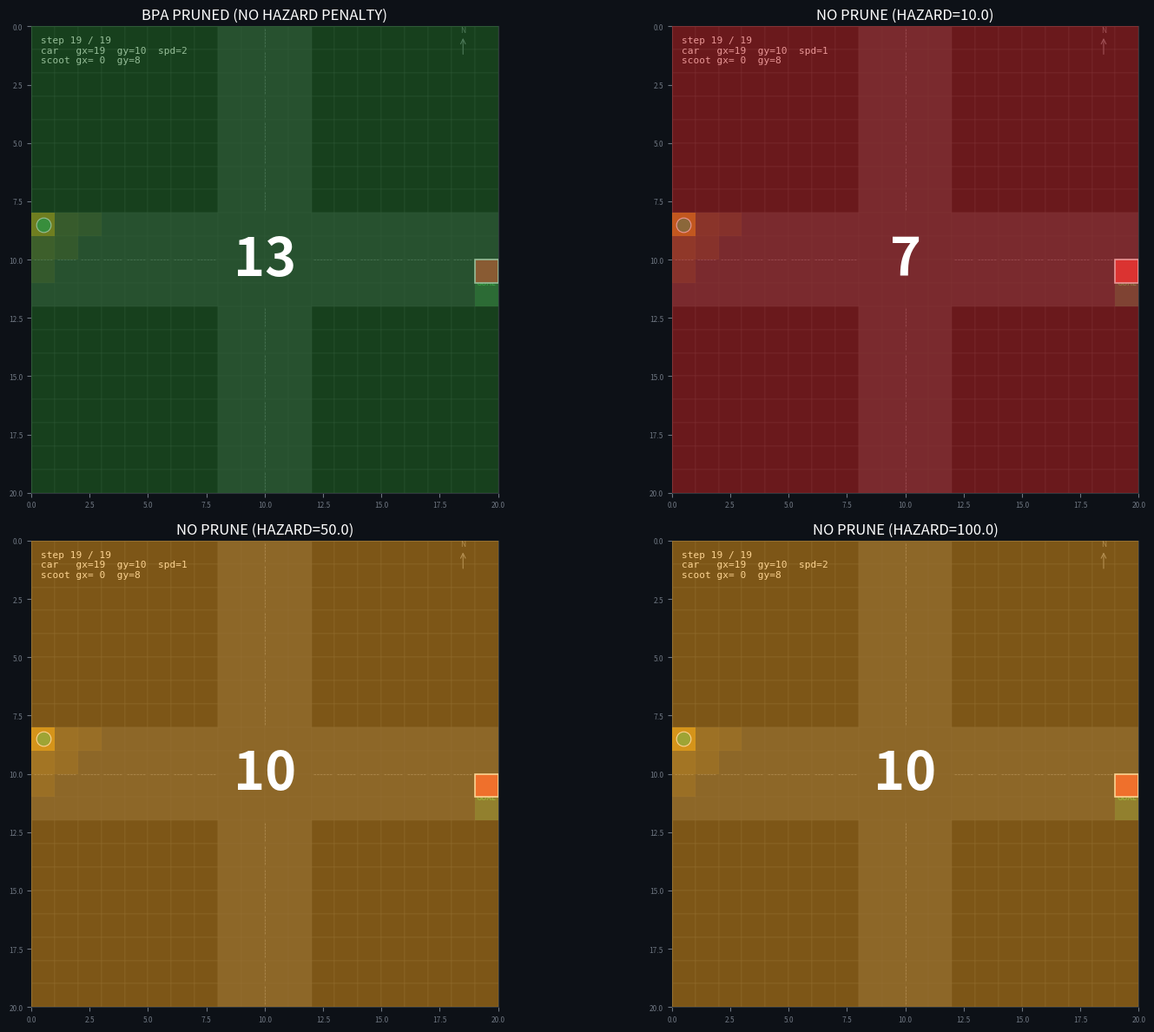

Recreate this plot in Python.
"""
MCTS Square Grid — Intersection
=================================
20x20 grid. gy=0 is the TOP of the screen, gy=19 is the BOTTOM.

Road layout (drive-on-right)
-----------------------------
  E-W road : rows (gy) 8–11
    Eastbound lanes : gy = 10, 11   (right side going east)
    Westbound lanes : gy =  8,  9   (right side going west)
  N-S road : cols (gx) 8–11
    Northbound lanes : gx =  8,  9  (right side going north = west cols)
    Southbound lanes : gx = 10, 11  (right side going south = east cols)
  Intersection box  : gx 8–11, gy 8–11
  Four corner blocks : off-road, unreachable

Agents
------
  Car    : West → East, eastbound lane (gy=10 or 11).
           State = (gx, gy, speed)
             gx    : 0–19
             gy    : 10 or 11  (lane change allowed)
             speed : 0–3 blocks advanced per timestep
           Actions = all combos of:
             acceleration : -1, 0, +1  (clamped to [0, 3])
             lane change  : -1, 0, +1  (gy ± 1, clamped to eastbound lanes)
           → 9 actions total (3 accel × 3 lane)

  Scooter : South → West (fixed path, unknown to car).
             Starts gy=19 (bottom), drives north in northbound lane (gx=9),
             turns left (West) at intersection, exits westward (gy=11).
             Stochastic transitions: may veer or fail to turn.

MCTS
----
  Car knows the scooter's CURRENT position (visible) but not its future path.
  The cone { (gx,gy): (probability, depth) } encodes the predicted future.
  Cone pruning goes in get_children() — implement your threshold logic there.
"""

import math
import random
import matplotlib.pyplot as plt
import matplotlib.patches as mpatches
import matplotlib.colors as mcolors
from collections import deque
from typing import Optional


# ---------------------------------------------------------------------------
# Tunable parameters (all in one place)
# ---------------------------------------------------------------------------

# --- Grid and road layout ---
GRID_W, GRID_H = 20, 20
ROAD_HALF      = 2
CENTER         = 10
COL_LO, COL_HI = CENTER - ROAD_HALF, CENTER + ROAD_HALF   # 8,12 — N-S road cols
ROW_LO, ROW_HI = CENTER - ROAD_HALF, CENTER + ROAD_HALF   # 8,12 — E-W road rows
EASTBOUND_LANES = [10, 11]   # gy values for eastbound car lanes

# --- MCTS and planning ---
MCTS_ITERATIONS = 1000   # Number of MCTS rollouts per step
EXPLORATION     = 1.7    # UCB exploration constant
ROLLOUT_DEPTH   = 10     # Planning horizon (steps)
ROLLOUT_GAMMA   = 0.9    # Discount factor for future rewards

# --- Collision and cone ---
CONE_DEPTH              = 3     # How far to predict scooter cone
BPA_DEPTH               = 3     # BPA backtrack steps
COLLISION_APPROX_BUFFER = 4     # Cells/time for cone pruning
BPA_EPSILON             = 0.01  # BPA/collision truncation threshold

# --- Rewards and penalties (TUNED for yielding behavior, iteration 4) ---
# Hazard penalty disabled to test if car will proceed after yielding.
GOAL_REWARD          = 100.0 # Strong reward for reaching the goal
TIMESTEP_PENALTY     = 1.0  # Penalty per timestep
HAZARD_SCALES        = [10.0, 50.0, 100.0]   # Used for no-prune hazard-only scenarios
LANE_PENALTY         = 5.0   # Penalty for lane change
INTERSECTION_PENALTY = 2.0   # Low penalty for being in intersection
JERK_PENALTY         = 5.0   # Penalty per unit of |ds|-1 (aggressive accel)

# --- Car setup ---
CAR_START  = (0, 10, 3)    # (gx=0, gy=10 inner eastbound lane, speed=2)
GOAL_GX    = GRID_W - 1    # 19
SPEED_MIN, SPEED_MAX = 0, 3

# --- Scooter setup ---
SCOOTER_START = (1, 11, GRID_H - 5)  # dir=N, gx=10, gy=16 (3 blocks higher)
SCOOTER_PATH  = ([0] * 7  # 10 steps north: gy 16->6 (westbound inner row)
               + [1]        # deterministic left turn: N->W
               + [0] * 13)  # forward west, exits top-left

# --- Car actions ---
CAR_ACTIONS  = [(ds, dl) for ds in (-2, -1, 0, 1, 2) for dl in (-1, 0, 1)]

# ---------------------------------------------------------------------------
# Map parameters (do not tune below here)
# ---------------------------------------------------------------------------

def is_road(gx: int, gy: int) -> bool:
    on_ew = ROW_LO <= gy < ROW_HI
    on_ns = COL_LO <= gx < COL_HI
    return on_ew or on_ns

def in_bounds(gx: int, gy: int) -> bool:
    return 0 <= gx < GRID_W and 0 <= gy < GRID_H

def is_valid(gx: int, gy: int) -> bool:
    return in_bounds(gx, gy) and is_road(gx, gy)

# ---------------------------------------------------------------------------
# Directions  0=E 1=N 2=W 3=S
# gy=0 is TOP so North = gy decreases, South = gy increases
# ---------------------------------------------------------------------------

DIR_DELTA = {0: (1, 0), 1: (0, -1), 2: (-1, 0), 3: (0, 1)}

def turn_left(d):  return (d + 1) % 4
def turn_right(d): return (d - 1) % 4


def _path_cells(start_gx: int, start_gy: int, end_gx: int, end_gy: int) -> set[tuple[int, int]]:
    """Approximate within-step occupied cells for an agent transition."""
    cells: set[tuple[int, int]] = {(start_gx, start_gy)}

    gx = start_gx
    gy = start_gy

    if end_gx != gx:
        step_x = 1 if end_gx > gx else -1
        for x in range(gx + step_x, end_gx + step_x, step_x):
            cells.add((x, gy))

    if end_gy != gy:
        step_y = 1 if end_gy > gy else -1
        for y in range(gy + step_y, end_gy + step_y, step_y):
            cells.add((end_gx, y))

    return cells


def _scenario_outcome(car_traj: list, scooter_traj: list) -> dict:
    """Classify scenario outcome for post-goal overlay color."""
    goal_step = next((i for i, st in enumerate(car_traj) if is_terminal(st)), None)

    eval_end = goal_step if goal_step is not None else (len(car_traj) - 1)
    lane_change = any(
        car_traj[i][1] != car_traj[i - 1][1]
        for i in range(1, eval_end + 1)
    )

    stopped_at_intersection = any(
        (st[2] == 0)
        and (st[1] in EASTBOUND_LANES)
        and (COL_LO - 1 <= st[0] < COL_HI)
        for st in car_traj[:eval_end + 1]
    )

    collision_or_cross = False
    cut_in_front_close = False
    horizon = min(eval_end, len(scooter_traj) - 1)
    for i in range(1, horizon + 1):
        c0 = car_traj[i - 1]
        c1 = car_traj[i]
        s0 = scooter_traj[i - 1]
        s1 = scooter_traj[i]

        car_cells = _path_cells(c0[0], c0[1], c1[0], c1[1])
        sc_cells = _path_cells(s0[1], s0[2], s1[1], s1[2])

        if car_cells & sc_cells:
            collision_or_cross = True
            break

        # Red if car cuts in front of scooter by only 1-2 blocks.
        # "In front" is measured along scooter's heading direction.
        fdx, fdy = DIR_DELTA[s1[0]]
        for (cgx, cgy) in car_cells:
            # Restrict to the intersection neighborhood to avoid distant false positives.
            if not (COL_LO - 1 <= cgx <= COL_HI and ROW_LO - 1 <= cgy <= ROW_HI):
                continue
            for (sgx, sgy) in sc_cells:
                rel_x = cgx - sgx
                rel_y = cgy - sgy
                forward_gap = rel_x * fdx + rel_y * fdy
                lateral_gap = abs(rel_x * fdy - rel_y * fdx)
                if 1 <= forward_gap <= 2 and lateral_gap <= 1:
                    cut_in_front_close = True
                    break
            if cut_in_front_close:
                break
        if cut_in_front_close:
            break

    if collision_or_cross or cut_in_front_close:
        color = "#d32f2f"  # red
    elif stopped_at_intersection and not lane_change:
        color = "#2e7d32"  # green
    else:
        color = "#f9a825"  # yellow

    return {
        "goal_step": goal_step,
        "color": color,
    }

def animate_four_way(
    scenarios: list,
    interval_ms: int = 500,
    save_gif: bool = True,
):
    """Show four simulations in a 2x2 layout."""
    from matplotlib.animation import FuncAnimation, PillowWriter
    if len(scenarios) != 4:
        raise ValueError("animate_four_way expects exactly 4 scenarios")

    n_frames = min(len(s["car"]) for s in scenarios)
    fig, axes = plt.subplots(2, 2, figsize=(16, 12), facecolor=DARK_BG)
    axes = axes.flatten()

    artists = []
    for ax, s in zip(axes, scenarios):
        ax.set_facecolor(DARK_BG)
        _draw_static_map(ax)
        outcome = _scenario_outcome(s["car"], s["scooter"])

        cone_patches = {}
        for gx in range(GRID_W):
            for gy in range(GRID_H):
                if is_road(gx, gy):
                    p = plt.Rectangle((gx, gy), 1, 1, facecolor=CONE_COL, edgecolor="none", alpha=0.0, zorder=3)
                    ax.add_patch(p)
                    cone_patches[(gx, gy)] = p

        car_rect = plt.Rectangle((0, 0), 1.0, 1.0, facecolor=CAR_COL, edgecolor="white", linewidth=1.2, zorder=6)
        ax.add_patch(car_rect)
        scooter_dot, = ax.plot([], [], "o", color=SCOOTER_COL, markersize=12, markeredgecolor="white", markeredgewidth=0.8, zorder=7)
        step_text = ax.text(0.02, 0.98, "", transform=ax.transAxes, color="white", fontsize=8, va="top", ha="left", fontfamily="monospace", zorder=8)

        # Post-goal outcome overlay.
        overlay_rect = mpatches.Rectangle(
            (0, 0),
            1,
            1,
            transform=ax.transAxes,
            facecolor=outcome["color"],
            alpha=0.5,
            edgecolor="none",
            zorder=9,
            visible=False,
        )
        ax.add_patch(overlay_rect)
        overlay_text = ax.text(
            0.5,
            0.5,
            "",
            transform=ax.transAxes,
            color="white",
            fontsize=44,
            fontweight="bold",
            ha="center",
            va="center",
            zorder=10,
            visible=False,
        )

        ax.set_title(s["title"], color="white")
        artists.append((s, outcome, cone_patches, car_rect, scooter_dot, step_text, overlay_rect, overlay_text))

    def _update(frame):
        t = frame % n_frames
        updated = []
        for s, outcome, cone_patches, car_rect, scooter_dot, step_text, overlay_rect, overlay_text in artists:
            car = s["car"][t]
            scooter = s["scooter"][t]
            cone = s["cones"][t]

            for p in cone_patches.values():
                p.set_alpha(0.0)
            if cone:
                max_p = max(v[0] for v in cone.values()) or 1.0
                for (cgx, cgy), (prob, _) in cone.items():
                    if (cgx, cgy) in cone_patches:
                        cone_patches[(cgx, cgy)].set_alpha(min(0.1 + 0.55 * prob / max_p, 0.72))

            gx, gy, speed = car
            car_rect.set_xy((gx, gy))
            _, sx, sy = scooter
            scooter_dot.set_data([sx + 0.5], [sy + 0.5])
            step_text.set_text(
                f"step {t:>2d} / {len(s['car']) - 1}\n"
                f"car   gx={gx:>2d}  gy={gy}  spd={speed}\n"
                f"scoot gx={sx:>2d}  gy={sy}"
            )

            goal_step = outcome["goal_step"]
            if goal_step is not None and t >= goal_step:
                overlay_rect.set_visible(True)
                overlay_text.set_visible(True)
                overlay_text.set_text(str(goal_step))
            else:
                overlay_rect.set_visible(False)
                overlay_text.set_visible(False)

            updated.extend(list(cone_patches.values()))
            updated.extend([car_rect, scooter_dot, step_text, overlay_rect, overlay_text])
        return updated

    anim = FuncAnimation(
        fig, _update,
        frames=n_frames,
        interval=interval_ms,
        blit=False,
        repeat=True,
    )

    if save_gif:
        path = "mcts_intersection_4up.gif"
        anim.save(path, writer=PillowWriter(fps=max(1, 1000 // interval_ms)))
        print(f"Saved {path}")

    plt.tight_layout()
    plt.show()

# ---------------------------------------------------------------------------
# Car movement
# ---------------------------------------------------------------------------

def car_apply_action(state: tuple, action: tuple) -> tuple:
    """
    Apply (delta_speed, delta_lane) to (gx, gy, speed).
    Car always faces East; advances gx by new_speed each timestep.
    """
    gx, gy, speed = state
    ds, dl = action

    new_speed = max(SPEED_MIN, min(SPEED_MAX, speed + ds))
    # If the car is stopped, keep lane fixed for this step.
    if speed == 0 and dl != 0:
        new_gy = gy
    else:
        new_gy = max(min(EASTBOUND_LANES), min(max(EASTBOUND_LANES), gy + dl))
    new_gx    = min(gx + new_speed, GRID_W - 1)

    # Revert lane change if it lands off-road mid-advance
    if new_speed > 0 and not is_valid(new_gx, new_gy):
        new_gy = gy

    return (new_gx, new_gy, new_speed)

# ---------------------------------------------------------------------------
# Scooter movement
# ---------------------------------------------------------------------------

def _sc_apply(state: tuple, action: int) -> tuple:
    direction, gx, gy = state
    if   action == 0: new_dir = direction
    elif action == 1: new_dir = turn_left(direction)
    elif action == 2: new_dir = turn_right(direction)
    dx, dy = DIR_DELTA[new_dir]
    ngx = gx + (dx if action == 0 else 0)
    ngy = gy + (dy if action == 0 else 0)
    if not is_valid(ngx, ngy):
        ngx, ngy = gx, gy
    return (new_dir, ngx, ngy)

def scooter_sample(state: tuple, intended: int) -> tuple:
    """Deterministic: scooter always executes SCOOTER_PATH exactly."""
    return _sc_apply(state, intended)

# ---------------------------------------------------------------------------
# Scooter cone
# ---------------------------------------------------------------------------

from collections import defaultdict

def convolve_kernels(k1: dict, k2: dict) -> dict:
    """
    k1, k2: {(ix, iy): weight}, centred at (0,0).
    Returns {(ix, iy): weight} for (k1 * k2).
    """
    out = defaultdict(float)
    for (x1, y1), w1 in k1.items():
        for (x2, y2), w2 in k2.items():
            out[(x1 + x2, y1 + y2)] += w1 * w2
    return dict(out)

def build_depth_kernels(max_depth: int) -> list[dict]:
    """
    Returns kernels[d] = dict for depth d (1..max_depth), with
    kernels[d] = K convolved with itself d times.
    """
    # Base 3x3 kernel centred at (0,0)
    base = {
        (0, -1): 0.125,
        (-1, 0): 0.125,
        (0, 0):  0.5,
        (1, 0):  0.125,
        (0, 1):  0.125,
    }
    kernels = [None]  # index 0 unused
    current = base
    for d in range(1, max_depth + 1):
        if d > 1:
            current = convolve_kernels(current, base)
        kernels.append(current)
    kernels.append(current)
    return kernels

def build_scooter_cone(
    scooter_state: tuple,
    scooter_path: list,
    max_depth=CONE_DEPTH,
    min_prob: float = 0.01,
) -> dict:
    """
    Returns {(gx, gy): (prob, depth)}.
    At depth d, uses K convolved with itself d times (support (2d+1)x(2d+1)).
    """
    depth_kernels = build_depth_kernels(max_depth)
    cone: dict = {}
    state = scooter_state

    def _rotate_local(dx: int, dy: int, facing: int) -> tuple[int, int]:
        if facing == 0:   # up
            return dx, dy
        elif facing == 1: # right
            return dy, -dx
        elif facing == 2: # down
            return -dx, -dy
        elif facing == 3: # left
            return -dy, dx
        return dx, dy

    for d in range(1, max_depth + 1):
        facing, gx, gy = state

        # One step ahead of scooter at this depth
        adx, ady = DIR_DELTA[facing]
        ahead_x, ahead_y = gx + adx, gy + ady

        kernel_d = depth_kernels[d]
        # Collect world cells for this depth
        depth_probs = {}

        for (ix, iy), w in kernel_d.items():
            if w <= 0.0:
                continue
            # (ix, iy) is local offset around ahead cell, before rotation
            wdx, wdy = _rotate_local(ix, iy, facing)
            nx, ny = ahead_x + wdx, ahead_y + wdy
            if not is_valid(nx, ny):
                continue
            depth_probs[(nx, ny)] = depth_probs.get((nx, ny), 0.0) + w

        if not depth_probs:
            # advance scooter and continue
            if d < len(scooter_path):
                intended = scooter_path[d - 1]
                state = _sc_apply(state, intended)
            continue

        # Renormalise this depth slice
        total_mass = sum(depth_probs.values())
        for (nx, ny), w in depth_probs.items():
            prob = w / total_mass
            if prob < min_prob:
                continue
            cell = (nx, ny)
            if cell not in cone:
                cone[cell] = (prob, d)
            elif cone[cell][1] > d:  # earlier depth wins
                cone[cell] = (prob, d)
            elif cone[cell][1] == d:
                cone[cell] = (max(cone[cell][0], prob), d)

        # advance scooter for next depth
        if d < len(scooter_path):
            intended = scooter_path[d - 1]
            state = _sc_apply(state, intended)

    return cone

# ---------------------------------------------------------------------------
# ★  HOOK 1 — get_children  (add your cone pruning here)
# ---------------------------------------------------------------------------

def get_children(state: tuple, cone: dict = None, tree_depth: int = 0) -> list:
    """
    Return valid (delta_speed, delta_lane) actions from car state.
    """
    gx, gy, speed = state
    candidates = []

    # Existing candidate filtering (unchanged)
    for ds, dl in CAR_ACTIONS:
        new_speed = max(SPEED_MIN, min(SPEED_MAX, speed + ds))
        new_gy    = gy + dl

        if new_gy not in EASTBOUND_LANES:
            continue

        if new_speed > SPEED_MAX or new_speed < SPEED_MIN:
            continue

        # If the car is currently stopped, lane changes are not allowed.
        if speed == 0 and dl != 0:
            continue

        new_gx = min(gx + new_speed, GRID_W - 1)

        if not is_valid(new_gx, new_gy):
            continue

        candidates.append((ds, dl))

    # Debug: print available actions if car is stuck at (16, 10, 0)
    # if gx == 16 and gy == 10 and speed == 0:
        # print(f"[DEBUG] get_children at (16,10,0): candidates = {candidates}")

    # CONE PRUNING: filter candidates, including intermediate states
    if cone:
        safe_actions = []
        for action in candidates:  # candidates definitely exists here
            next_state = car_apply_action(state, action)
            ngx, ngy, _ = next_state
            
            is_hazardous = False
            
            # Check all intermediate gx values when accelerating/decelerating
            # (moving from gx to ngx along the current lane gy)
            # Also check adjacent lanes since scooter might be crossing
            for intermediate_gx in range(gx + 1, ngx + 1):
                # Check current lane and adjacent lanes
                for check_gy in [gy - 1, gy, gy + 1]:
                    if check_gy < 0 or check_gy >= GRID_H:
                        continue
                    if (intermediate_gx, check_gy) in cone:
                        cone_prob, cone_depth = cone[(intermediate_gx, check_gy)]
                        # Check current tree_depth and future tree_depths within buffer
                        for check_depth in range(tree_depth, tree_depth + COLLISION_APPROX_BUFFER + 1):
                            if abs(check_depth - cone_depth) <= COLLISION_APPROX_BUFFER and cone_prob > BPA_EPSILON:
                                is_hazardous = True
                                break
                        if is_hazardous:
                            break
                if is_hazardous:
                    break
            
            # Check all intermediate gy values when changing lanes
            # (moving from gy to ngy along the final gx ngx)
            # Also check adjacent gx positions
            if not is_hazardous:
                start_gy = min(gy, ngy)
                end_gy = max(gy, ngy)
                for intermediate_gy in range(start_gy, end_gy + 1):
                    # Check current gx and adjacent gx
                    for check_gx in [ngx - 1, ngx, ngx + 1]:
                        if check_gx < 0 or check_gx >= GRID_W:
                            continue
                        if (check_gx, intermediate_gy) in cone:
                            cone_prob, cone_depth = cone[(check_gx, intermediate_gy)]
                            # Check current tree_depth and future tree_depths within buffer
                            for check_depth in range(tree_depth, tree_depth + COLLISION_APPROX_BUFFER + 1):
                                if abs(check_depth - cone_depth) <= COLLISION_APPROX_BUFFER and cone_prob > BPA_EPSILON:
                                    is_hazardous = True
                                    break
                            if is_hazardous:
                                break
                    if is_hazardous:
                        break
            
            if not is_hazardous:
                safe_actions.append(action)
        
        # Use safe_actions if any, else fallback to original candidates
        candidates = safe_actions if safe_actions else candidates
    
    return candidates if candidates else [(0, 0)]

# ---------------------------------------------------------------------------
# BPA  (Backtracking Process Algorithm)
# ---------------------------------------------------------------------------

def _car_predecessors(target_state: tuple) -> list:
    """
    Invert car_apply_action: return all (prev_state, action) pairs that
    reach target_state in one deterministic step. Used by BPA backtracking.
    """
    tgx, tgy, tspeed = target_state
    result = []
    for prev_speed in range(SPEED_MIN, SPEED_MAX + 1):
        for prev_gy in EASTBOUND_LANES:
            for action in CAR_ACTIONS:
                ds, dl = action
                new_speed = max(SPEED_MIN, min(SPEED_MAX, prev_speed + ds))
                if new_speed != tspeed:
                    continue
                new_gy = max(min(EASTBOUND_LANES),
                             min(max(EASTBOUND_LANES), prev_gy + dl))
                if new_gy != tgy:
                    continue
                prev_gx = tgx - new_speed
                if not (0 <= prev_gx < GRID_W):
                    continue
                if new_speed == prev_speed and ds != 0:
                    continue
                if new_speed == 0 and dl != 0:
                    continue
                result.append(((prev_gx, prev_gy, prev_speed), action))
    return result


def build_bpa_hazard_map(cone: dict) -> dict:
    """
    Backtracking Process Algorithm (Algorithm 1).

    Top event: car in any cone cell at matching scooter depth.
    Backtracks BPA_DEPTH steps. Each predecessor probability =
    cone_prob / n_valid_actions (uniform MCTS prior). Paths below
    BPA_EPSILON are truncated per Algorithm 1.

    Returns { (gx, gy, speed, tree_depth) : hazard_probability in [0,1] }
    """
    from collections import deque
    hazard_map: dict = {}

    def _record(state, depth, prob):
        key = (*state, depth)
        hazard_map[key] = max(hazard_map.get(key, 0.0), prob)

    queue = deque()
    for (cgx, cgy), (cone_prob, cone_depth) in cone.items():
        if cone_prob < BPA_EPSILON:
            continue
        for spd in range(SPEED_MIN, SPEED_MAX + 1):
            top = (cgx, cgy, spd)
            _record(top, cone_depth, cone_prob)
            queue.append((top, cone_depth, cone_prob))

    for _ in range(BPA_DEPTH):
        next_q = deque()
        visited: set = set()
        while queue:
            state, depth, prob = queue.popleft()
            if depth <= 0:
                continue
            prev_depth = depth - 1
            for prev_state, action in _car_predecessors(state):
                n = max(len(get_children(prev_state)), 1)
                tp = prob / n
                if tp < BPA_EPSILON:
                    continue
                _record(prev_state, prev_depth, tp)
                key = (*prev_state, prev_depth)
                if key not in visited:
                    visited.add(key)
                    next_q.append((prev_state, prev_depth, tp))
        queue = next_q

    for k in hazard_map:
        hazard_map[k] = min(hazard_map[k], 1.0)
    return hazard_map


# ---------------------------------------------------------------------------
# ★  HOOK 2 — Terminal
# ---------------------------------------------------------------------------

def is_terminal(state: tuple) -> bool:
    gx, gy, speed = state
    return gx >= GOAL_GX


def is_scooter_terminal(state: tuple) -> bool:
    """Scooter is considered done once it reaches the west map edge heading west."""
    direction, gx, gy = state
    return direction == 2 and gx == 0


def reached_planning_horizon(depth: int, start_depth: int) -> bool:
    """Relative horizon so each MCTS call gets the full rollout budget."""
    return (depth - start_depth) >= ROLLOUT_DEPTH

# ---------------------------------------------------------------------------
# ★  HOOK 3 — Reward
# ---------------------------------------------------------------------------

# Module-level hazard map — updated each simulation step
_hazard_map: dict = {}
_active_hazard_scale: float = 10.0


def reward(state: tuple, next_state: tuple, depth: int = 0, cone: dict=None) -> float:
    """
    +1.0 at goal (GOAL_REWARD).
    -1.0 per timestep (TIMESTEP_PENALTY cost for waiting).
    All other penalties are disabled (0).
    """
    gx,  gy,  spd    = state
    ngx, ngy, nspeed = next_state
    
    if ngx >= GOAL_GX:
        return GOAL_REWARD
    lane_penalty = -LANE_PENALTY if ngy != gy else 0.0
    in_intersection = COL_LO <= ngx < COL_HI and ROW_LO <= ngy < ROW_HI
    intersection_penalty = -INTERSECTION_PENALTY if in_intersection else 0.0
    ds = abs(nspeed - spd)
    jerk_penalty = -JERK_PENALTY * max(0, ds - 1)

    return (
        -TIMESTEP_PENALTY
        + lane_penalty
        + intersection_penalty
        + jerk_penalty
    )


def reward_with_hazard(state: tuple, next_state: tuple, depth: int = 0, cone: dict=None) -> float:
    """
    Reward with hazard terms for risk-aware planning without hard pruning.
    """
    gx,  gy,  spd    = state
    ngx, ngy, nspeed = next_state
    if ngx >= GOAL_GX:
        return GOAL_REWARD

    lane_penalty = -LANE_PENALTY if ngy != gy else 0.0
    in_intersection = COL_LO <= ngx < COL_HI and ROW_LO <= ngy < ROW_HI
    intersection_penalty = -INTERSECTION_PENALTY if in_intersection else 0.0
    ds = abs(nspeed - spd)
    jerk_penalty = -JERK_PENALTY * max(0, ds - 1)

    hazard_prob = _hazard_map.get((ngx, ngy, nspeed, depth), 0.0)
    hazard_pen = -_active_hazard_scale * hazard_prob

    scooter_cutoff_penalty = 0.0
    if cone:
        for (cx, cy), (cprob, cdepth) in cone.items():
            dist = abs(cx - ngx) + abs(cy - ngy)
            time_diff = abs(cdepth - depth)
            if dist <= COLLISION_APPROX_BUFFER and time_diff <= COLLISION_APPROX_BUFFER:
                risk = cprob * (3.0 - dist) * (1.0 / (1 + time_diff))
                scooter_cutoff_penalty -= _active_hazard_scale * risk

    return (
        -TIMESTEP_PENALTY
        + lane_penalty
        + intersection_penalty
        + hazard_pen
        + scooter_cutoff_penalty
        + jerk_penalty
    )

# Module-level: reward_no_bpa for use in animate
def reward_no_bpa(state: tuple, next_state: tuple, depth: int = 0, cone: dict=None) -> float:
    """
    Same as reward(), but ignores hazard penalties (hazard_pen and scooter_cutoff_penalty).
    """
    gx,  gy,  spd    = state
    ngx, ngy, nspeed = next_state
    if ngx >= GOAL_GX:
        return GOAL_REWARD
    lane_penalty = -LANE_PENALTY if ngy != gy else 0.0
    in_intersection = COL_LO <= ngx < COL_HI and ROW_LO <= ngy < ROW_HI
    intersection_penalty = -INTERSECTION_PENALTY if in_intersection else 0.0
    ds           = abs(nspeed - spd)
    jerk_penalty = -JERK_PENALTY * max(0, ds - 1)
    hazard_prob = _hazard_map.get((ngx, ngy, nspeed, depth), 0.0)
    hazard_pen = -_active_hazard_scale * hazard_prob

    scooter_cutoff_penalty = 0.0
    if cone:
        for (cx, cy), (cprob, cdepth) in cone.items():
            dist = abs(cx - ngx) + abs(cy - ngy)
            time_diff = abs(cdepth - depth)
            if dist <= COLLISION_APPROX_BUFFER and time_diff <= COLLISION_APPROX_BUFFER:
                risk = cprob * (3.0 - dist) * (1.0 / (1 + time_diff))
                scooter_cutoff_penalty -= _active_hazard_scale * risk

    return (
        -TIMESTEP_PENALTY
        + lane_penalty
        + intersection_penalty
        + hazard_pen
        + jerk_penalty
    )

# ---------------------------------------------------------------------------
# ★  HOOK 4 — Rollout
# ---------------------------------------------------------------------------

def rollout(state: tuple, prune_cone: dict, reward_cone: dict, start_depth: int, reward_fn) -> float:
    current  = state
    total    = 0.0
    discount = 1.0
    rollout_depth = start_depth
    for _ in range(ROLLOUT_DEPTH):
        if is_terminal(current):
            break
        # PASS cone + incrementing depth to match tree!
        actions = get_children(current, cone=prune_cone, tree_depth=rollout_depth)
        if not actions:  # safety
            break
        action = _rollout_policy(current, actions)
        next_state = car_apply_action(current, action)
        total += discount * reward_fn(current, next_state, rollout_depth, reward_cone)
        discount *= ROLLOUT_GAMMA
        current = next_state
        rollout_depth += 1  # advance rollout depth
    return total

def _rollout_policy(state: tuple, actions: list) -> tuple:
    """Always push forward: prefer accel with no lane change.
    Fall back to any forward action, then any action.
    Never change lanes during rollout (avoids the -2 penalty).
    """
    # 1st choice: accelerate straight
    accel_straight = [(ds, dl) for ds, dl in actions if ds > 0 and dl == 0]
    if accel_straight:
        return accel_straight[0]
    # 2nd choice: coast straight
    coast_straight = [(ds, dl) for ds, dl in actions if ds == 0 and dl == 0]
    if coast_straight:
        return coast_straight[0]
    # Fallback
    return random.choice(actions)

# ---------------------------------------------------------------------------
# Node + MCTS
# ---------------------------------------------------------------------------

class Node:
    def __init__(self, state, parent=None, action=None, depth=0):
        self.state    = state
        self.parent   = parent
        self.action   = action
        self.children = []
        self.visits   = 0
        self.value    = 0.0
        self.depth    = depth

    @property
    def q(self):
        return self.value / self.visits if self.visits > 0 else float("-inf")

    def ucb1(self, c):
        if self.visits == 0:
            return float("inf")
        return self.q + c * math.sqrt(math.log(self.parent.visits) / self.visits)

    def is_fully_expanded(self):
        return len(self.children) == len(get_children(self.state))

    def best_child(self, c):
        return max(self.children, key=lambda n: n.ucb1(c))


def _select(node, c, cone, root_depth):
    while (
        node.is_fully_expanded()
        and not is_terminal(node.state)
        and not reached_planning_horizon(node.depth, root_depth)
    ):
        node = node.best_child(c)
    return node

def _expand(node, cone, root_depth):
    if is_terminal(node.state) or reached_planning_horizon(node.depth, root_depth):
        return node
    tried   = {ch.action for ch in node.children}
    untried = [a for a in get_children(node.state, cone, node.depth) if a not in tried]
    if not untried:
        return node
    action    = untried[0]
    new_state = car_apply_action(node.state, action)
    child     = Node(new_state, parent=node, action=action, depth=node.depth + 1)
    node.children.append(child)
    return child

def _backprop(node, r):
    while node:
        node.visits += 1
        node.value  += r
        node = node.parent

def mcts(root_state: tuple, prune_cone: dict = None, reward_cone: dict = None, tree_depth: int = 0,
         num_iter: int = MCTS_ITERATIONS, c: float = EXPLORATION, reward_fn=reward) -> tuple:
    root = Node(root_state, depth=tree_depth)
    for i in range(num_iter):
        leaf  = _select(root, c, prune_cone, root.depth)
        child = _expand(leaf, prune_cone, root.depth)
        # Include immediate transition reward + discounted rollout reward
        transition_r = reward_fn(leaf.state, child.state, leaf.depth, reward_cone)
        rollout_r = rollout(child.state, prune_cone, reward_cone, child.depth, reward_fn)
        r = transition_r + ROLLOUT_GAMMA * rollout_r
        _backprop(child, r)
    
    if not root.children:
        return (0, 0)

    # Choose the action with the highest Q-value
    return max(root.children, key=lambda n: n.q).action

# ---------------------------------------------------------------------------
# Simulation  (records per-step cones for animation)
# ---------------------------------------------------------------------------

def simulate(max_steps: int = 40, prune: bool = True, hazard_scale: float = 10.0) -> tuple:
    """
    Returns
    -------
    car_traj     : list of (gx, gy, speed) per step
    scooter_traj : list of (dir, gx, gy)   per step
    cones        : list of cone dicts, one per step (same length as trajs)
    """
    global _active_hazard_scale
    _active_hazard_scale = hazard_scale

    car_state     = CAR_START
    scooter_state = SCOOTER_START
    car_traj      = [car_state]
    scooter_traj  = [scooter_state]
    cones         = []
    car_goal_logged = False

    for step in range(max_steps):
        remaining = SCOOTER_PATH[step:] if step < len(SCOOTER_PATH) else [0]
        cone = build_scooter_cone(
            scooter_state, remaining
        )
        cones.append(cone)

        # BPA: build hazard map from current scooter cone each step
        global _hazard_map
        _hazard_map = build_bpa_hazard_map(cone)

        # Stop only when both vehicles are done so animation can show both outcomes.
        car_done = is_terminal(car_state)
        scooter_done = is_scooter_terminal(scooter_state)
        if car_done and not car_goal_logged:
            print(f"  Car reached goal at step {step}!")
            car_goal_logged = True
        if car_done and scooter_done:
            print(f"  Both vehicles reached goal at step {step}!")
            break

        if car_done:
            car_action = (0, 0)
            car_next = car_state
        else:
            if prune:
                car_action = mcts(
                    car_state,
                    prune_cone=cone,
                    reward_cone=cone,
                    tree_depth=step,
                    reward_fn=reward,
                )
            else:
                car_action = mcts(
                    car_state,
                    prune_cone=None,
                    reward_cone=cone,
                    tree_depth=step,
                    reward_fn=reward_with_hazard,
                )
            car_next = car_apply_action(car_state, car_action)

        if scooter_done:
            sc_next = scooter_state
        else:
            sc_intended = SCOOTER_PATH[step] if step < len(SCOOTER_PATH) else 0
            sc_next = scooter_sample(scooter_state, sc_intended)

        ds, dl = car_action
        print(f"  Step {step:3d} | "
              f"car ({car_state[0]:2d},{car_state[1]} spd={car_state[2]}) "
              f"accel={ds:+d} lane={dl:+d} "
              f"→ ({car_next[0]:2d},{car_next[1]} spd={car_next[2]}) | "
              f"scooter ({scooter_state[1]:2d},{scooter_state[2]:2d})"
              f"→ ({sc_next[1]:2d},{sc_next[2]:2d})")

        car_state     = car_next
        scooter_state = sc_next
        # print(f"[DEBUG] after action: step={step}, car_state={car_state}, car_action={car_action}")
        car_traj.append(car_state)
        scooter_traj.append(scooter_state)

    while len(cones) < len(car_traj):
        cones.append(cones[-1] if cones else {})

    return car_traj, scooter_traj, cones

# ---------------------------------------------------------------------------
# Animation
# ---------------------------------------------------------------------------

DARK_BG     = "#0d1117"
ROAD_COL    = "#21262d"
OFFROAD_COL = "#010409"
GRID_LINE   = "#30363d"
LANE_LINE   = "#6e7681"
GOAL_COL    = "#3fb950"
CAR_COL     = "#e53935"    # red rectangle
SCOOTER_COL = "#43a047"    # green dot
CONE_COL    = "#ffb300"    # amber cone


def _draw_static_map(ax):
    """Draw road grid, lane markings, goal — called once before animation."""
    for gx in range(GRID_W):
        for gy in range(GRID_H):
            fc = ROAD_COL if is_road(gx, gy) else OFFROAD_COL
            ax.add_patch(plt.Rectangle(
                (gx, gy), 1, 1,
                facecolor=fc, edgecolor=GRID_LINE, linewidth=0.3, zorder=1))

    # E-W centre dashes
    cy = (ROW_LO + ROW_HI) / 2
    for gx in range(GRID_W):
        if COL_LO <= gx < COL_HI:
            continue
        ax.plot([gx + 0.1, gx + 0.9], [cy, cy],
                color=LANE_LINE, lw=0.5, ls="--", zorder=2)

    # N-S centre dashes
    cx = (COL_LO + COL_HI) / 2
    for gy in range(GRID_H):
        if ROW_LO <= gy < ROW_HI:
            continue
        ax.plot([cx, cx], [gy + 0.1, gy + 0.9],
                color=LANE_LINE, lw=0.5, ls="--", zorder=2)

    # Goal
    ax.add_patch(plt.Rectangle(
        (GOAL_GX, min(EASTBOUND_LANES)), 1, len(EASTBOUND_LANES),
        facecolor=GOAL_COL, alpha=0.35, linewidth=0, zorder=2))
    ax.text(GOAL_GX + 0.5, min(EASTBOUND_LANES) + 1.0, "GOAL",
            ha="center", va="center",
            color=GOAL_COL, fontsize=6, fontweight="bold", zorder=3)

    # Compass
    ax.annotate("", xy=(18.5, 0.4), xytext=(18.5, 1.3),
                arrowprops=dict(arrowstyle="->", color=LANE_LINE, lw=0.8))
    ax.text(18.5, 0.15, "N", color=LANE_LINE, fontsize=6,
            ha="center", va="center")

    ax.set_xlim(0, GRID_W)
    ax.set_ylim(GRID_H, 0)   # gy=0 at top
    ax.set_aspect("equal")
    ax.tick_params(colors=LANE_LINE, labelsize=6)
    for sp in ax.spines.values():
        sp.set_edgecolor(GRID_LINE)


def animate(car_traj: list, scooter_traj: list, cones: list,
            interval_ms: int = 500, save_gif: bool = True):
    """
    Looping frame-by-frame animation.

    Each frame shows
    ----------------
    • Amber cone cells   — opacity ∝ collision probability at this timestep
    • Red rectangle      — car (width scales with speed)
    • Green circle       — scooter
    • HUD                — step, car speed, positions
    """
    from matplotlib.animation import FuncAnimation, PillowWriter
    import matplotlib.lines as mlines

    n_frames = len(car_traj)

    fig, (ax, ax2) = plt.subplots(1, 2, figsize=(15, 8), facecolor=DARK_BG, gridspec_kw={'width_ratios': [2, 1]})
    ax.set_facecolor(DARK_BG)
    ax2.set_facecolor(DARK_BG)
    _draw_static_map(ax)

    # Pre-create one Rectangle per road cell for the cone overlay.
    # We toggle alpha each frame rather than adding/removing patches.
    cone_patches = {}
    for gx in range(GRID_W):
        for gy in range(GRID_H):
            if is_road(gx, gy):
                p = plt.Rectangle(
                    (gx, gy), 1, 1,
                    facecolor=CONE_COL, edgecolor="none",
                    alpha=0.0, zorder=3)
                ax.add_patch(p)
                cone_patches[(gx, gy)] = p

    # Car — red horizontal rectangle, centred on the cell
    car_rect = plt.Rectangle(
        (0, 0), 1.0, 1.0,
        facecolor=CAR_COL, edgecolor="white",
        linewidth=1.2, zorder=6)
    ax.add_patch(car_rect)

    # Scooter — green filled circle
    scooter_dot, = ax.plot([], [], "o",
                           color=SCOOTER_COL, markersize=12,
                           markeredgecolor="white", markeredgewidth=0.8,
                           zorder=7)

    # HUD text
    step_text = ax.text(
        0.02, 0.98, "", transform=ax.transAxes,
        color="white", fontsize=9, va="top", ha="left",
        fontfamily="monospace", zorder=8)

    # Legend
    car_handle  = mpatches.Patch(color=CAR_COL,     label="Car (MCTS)")
    sc_handle   = mlines.Line2D([], [], color=SCOOTER_COL, marker="o",
                                linestyle="none", markersize=9, label="Scooter")
    cone_handle = mpatches.Patch(color=CONE_COL, alpha=0.55, label="Scooter cone")
    ax.legend(handles=[car_handle, sc_handle, cone_handle],
              loc="upper left", facecolor="#161b22",
              labelcolor="white", edgecolor=GRID_LINE, fontsize=8)

    ax.set_title("MCTS Intersection — Car (W→E) vs Scooter (S→W)",
                 color="white", fontsize=11, pad=8)

    def _update(frame):
        t = frame % n_frames   # loop

        car     = car_traj[t]
        scooter = scooter_traj[t]
        cone    = cones[t]

        # -- Cone: clear all, then shade active cells ------------------------
        for p in cone_patches.values():
            p.set_alpha(0.0)
        if cone:
            max_p = max(v[0] for v in cone.values()) or 1.0
            for (cgx, cgy), (prob, _) in cone.items():
                if (cgx, cgy) in cone_patches:
                    cone_patches[(cgx, cgy)].set_alpha(
                        min(0.1 + 0.55 * prob / max_p, 0.72))

        # -- Car rectangle: width grows with speed ---------------------------
        gx, gy, speed = car
        w = max(0.6, min(speed + 0.8, 3.6))
        h = 0.55
        car_rect.set_xy((gx, gy))

        # -- Scooter dot -----------------------------------------------------
        _, sx, sy = scooter
        scooter_dot.set_data([sx + 0.5], [sy + 0.5])

        # -- HUD -------------------------------------------------------------
        step_text.set_text(
            f"step {t:>2d} / {n_frames - 1}\n"
            f"car   gx={gx:>2d}  gy={gy}  spd={speed}\n"
            f"scoот gx={sx:>2d}  gy={sy}")

        # -- Action reward comparison (bar chart) ----------------------------
        ax2.clear()
        ax2.set_facecolor(DARK_BG)
        ax2.set_title("Action Rewards: With vs. Without BPA", color="white")
        ax2.set_ylabel("Immediate Reward", color="white")
        ax2.tick_params(axis='x', colors='white')
        ax2.tick_params(axis='y', colors='white')
        ax2.spines['bottom'].set_color('white')
        ax2.spines['top'].set_color('white')
        ax2.spines['right'].set_color('white')
        ax2.spines['left'].set_color('white')

        # Compute available actions and rewards with BPA
        actions_bpa = get_children(car, cone=cone, tree_depth=t)
        rewards_bpa = []
        for action in actions_bpa:
            next_state = car_apply_action(car, action)
            r = reward(car, next_state, t, cone)
            rewards_bpa.append((action, r))

        # Compute available actions and rewards without BPA (cone=None, reward_no_bpa)
        actions_no_bpa = get_children(car, cone=None, tree_depth=t)
        rewards_no_bpa = []
        for action in actions_no_bpa:
            next_state = car_apply_action(car, action)
            r = reward_no_bpa(car, next_state, t, cone)
            rewards_no_bpa.append((action, r))

        # Union of all actions for x-axis
        all_actions = sorted(set([a for a, _ in rewards_bpa] + [a for a, _ in rewards_no_bpa]))
        x = range(len(all_actions))
        bpa_vals = [dict(rewards_bpa).get(a, float('nan')) for a in all_actions]
        no_bpa_vals = [dict(rewards_no_bpa).get(a, float('nan')) for a in all_actions]

        bar_width = 0.4
        ax2.bar([i - bar_width/2 for i in x], bpa_vals, width=bar_width, label='With BPA', color='#e53935', alpha=0.7)
        ax2.bar([i + bar_width/2 for i in x], no_bpa_vals, width=bar_width, label='No BPA', color='#43a047', alpha=0.7)
        ax2.set_xticks(list(x))
        ax2.set_xticklabels([str(a) for a in all_actions], rotation=45, ha='right', color='white', fontsize=8)
        ax2.legend(facecolor=DARK_BG, edgecolor='white', fontsize=8)
        ax2.grid(True, axis='y', color='#444', alpha=0.3)

        return list(cone_patches.values()) + [car_rect, scooter_dot, step_text]


    # Blitting does not work well with multiple axes/subplots (esp. bar charts)
    anim = FuncAnimation(
        fig, _update,
        frames=n_frames,
        interval=interval_ms,
        blit=False,  # Disable blitting for subplot compatibility
        repeat=True,
    )

    if save_gif:
        path = "mcts_intersection.gif"
        anim.save(path, writer=PillowWriter(fps=max(1, 1000 // interval_ms)))
        print(f"Saved {path}")

    plt.tight_layout()
    plt.show()
    return anim


# ---------------------------------------------------------------------------
# Entry point
# ---------------------------------------------------------------------------

if __name__ == "__main__":
    print("=== MCTS Intersection: Car (W→E) vs Scooter (S→W) ===")
    print(f"Grid      : {GRID_W}×{GRID_H}  (gy=0=top, gy=19=bottom)")
    print(f"E-W road  : rows {ROW_LO}–{ROW_HI-1}  |  N-S road: cols {COL_LO}–{COL_HI-1}")
    print(f"Car start : gx={CAR_START[0]}, gy={CAR_START[1]}, speed={CAR_START[2]}"
        f"  →  goal gx={GOAL_GX}")
    print(f"Scooter   : dir=N, gx={SCOOTER_START[1]}, gy={SCOOTER_START[2]} (bottom)"
        f"  →  turns W at intersection\n")

    scenarios = []

    print("Simulating BPA-pruned baseline (no hazard penalty in reward)...")
    car_traj, scooter_traj, cones = simulate(max_steps=40, prune=True, hazard_scale=0.0)
    scenarios.append({
        "title": "BPA PRUNED (NO HAZARD PENALTY)",
        "car": car_traj,
        "scooter": scooter_traj,
        "cones": cones,
    })

    for hs in HAZARD_SCALES:
        print(f"Simulating no-prune hazard-only (hazard scale={hs})...")
        car_traj, scooter_traj, cones = simulate(max_steps=40, prune=False, hazard_scale=hs)
        scenarios.append({
            "title": f"NO PRUNE (HAZARD={hs})",
            "car": car_traj,
            "scooter": scooter_traj,
            "cones": cones,
        })

    for s in scenarios:
        final = s["car"][-1]
        goal_step = next((i for i, st in enumerate(s["car"]) if is_terminal(st)), None)
        car_steps = goal_step if goal_step is not None else (len(s["car"]) - 1)
        print(f"\n{s['title']}: Car steps    : {car_steps}")
        print(f"{s['title']}: Car final    : gx={final[0]}, gy={final[1]}, speed={final[2]}")
        print(f"{s['title']}: Goal reached : {final[0] >= GOAL_GX}")

    animate_four_way(scenarios, interval_ms=500, save_gif=True)
